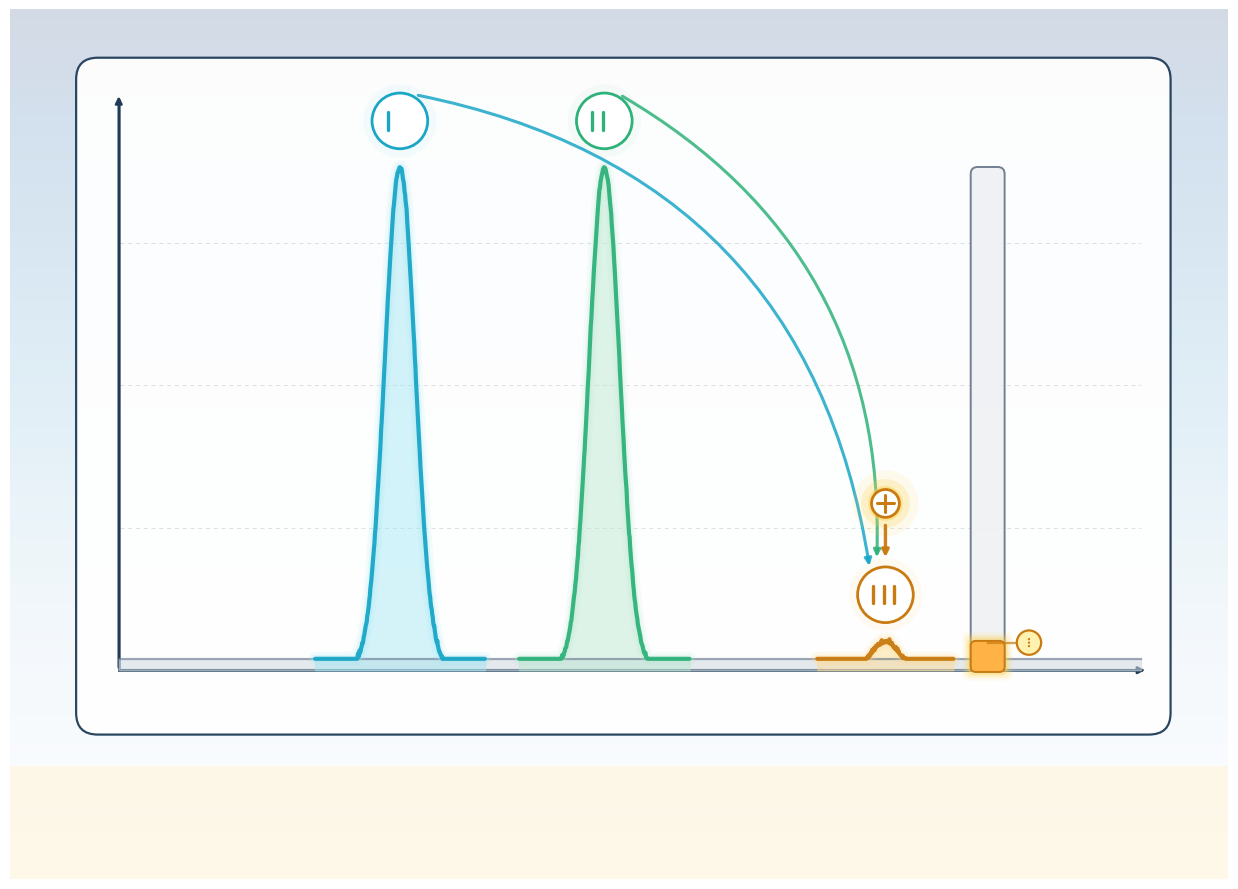

Write Python code to recreate this figure. (Note: this script raises an exception after producing the figure.)
"""
Triad Coupling — visual-only illustration.

Metaphor: a SPECTRAL FINGERPRINT.  In a spectrum plot vs. k, two
primary modes k₁ and k₂ appear as tall peaks; the nonlinear triad
coupling (P7) produces a small-amplitude sideband peak at k₃ = k₁+k₂
with universal coupling C ≈ 0.03.

Distinct from P7's "wave mixer + k-space triangle" — here we show the
experimental signature: two tall peaks + one small peak, with arrows
from the primaries converging on the sideband.

Composition:
  MAIN : spectrum plot.  Cyan peak at k₁, green peak at k₂, small amber
         peak at k₃ with an amplitude-scale inset showing the 3% ratio.
         Two converging arrows from the primaries to the sideband.
  INSET: a tiny vertical "ratio bar" near k₃ showing the ~3-6% amplitude
         relative to the primaries.
"""

from __future__ import annotations

import os
import numpy as np
import matplotlib.pyplot as plt
from matplotlib.patches import (
    Rectangle, FancyBboxPatch, Circle, FancyArrowPatch,
)

OUT = r"C:\Users\allen\GitHub\Event Density\docs\figures\atlas\TriadCoupling.png"


def gaussian_peak(k_axis, k0, sigma=0.25):
    return np.exp(-((k_axis - k0) ** 2) / (2 * sigma ** 2))


def build():
    fig, ax = plt.subplots(figsize=(13, 9), dpi=220)

    # ---- backdrop --------------------------------------------------
    grad = np.linspace(0, 1, 500).reshape(-1, 1)
    grad = np.tile(grad, (1, 500))
    ax.imshow(grad, extent=[0, 14, 0, 10], aspect="auto",
              cmap="Blues_r", alpha=0.18, zorder=0)
    ax.add_patch(Rectangle((0, 0), 14, 1.3,
                           facecolor="#fff4d6", alpha=0.55, zorder=0))

    # =============================================================
    # Spectrum plot panel
    # =============================================================
    plot_x0, plot_x1 = 0.8, 13.3
    plot_y0, plot_y1 = 1.7, 9.4

    ax.add_patch(FancyBboxPatch(
        (plot_x0, plot_y0),
        plot_x1 - plot_x0, plot_y1 - plot_y0,
        boxstyle="round,pad=0.04,rounding_size=0.25",
        facecolor="white", edgecolor="#1f3b57",
        lw=1.6, alpha=0.94, zorder=2,
    ))

    # axes
    ax_x0 = plot_x0 + 0.45
    ax_x1 = plot_x1 - 0.30
    ax_y0 = plot_y0 + 0.70
    ax_y_top = plot_y1 - 0.45

    # x-axis (k)
    ax.plot([ax_x0, ax_x1], [ax_y0, ax_y0],
            color="#1f3b57", lw=1.8, alpha=0.85, zorder=4)
    ax.annotate("",
                xy=(ax_x1 + 0.08, ax_y0),
                xytext=(ax_x0, ax_y0),
                arrowprops=dict(arrowstyle="-|>",
                                color="#1f3b57", lw=1.8),
                zorder=5)
    # y-axis (amplitude)
    ax.plot([ax_x0, ax_x0], [ax_y0, ax_y_top],
            color="#1f3b57", lw=1.8, alpha=0.85, zorder=4)
    ax.annotate("",
                xy=(ax_x0, ax_y_top + 0.08),
                xytext=(ax_x0, ax_y0),
                arrowprops=dict(arrowstyle="-|>",
                                color="#1f3b57", lw=1.8),
                zorder=5)

    # subtle gridlines
    for frac in [0.25, 0.5, 0.75]:
        yh = ax_y0 + frac * (ax_y_top - ax_y0)
        ax.plot([ax_x0 + 0.02, ax_x1], [yh, yh],
                color="#1f3b57", lw=0.7, alpha=0.15,
                linestyle=(0, (4, 4)), zorder=3)

    # =============================================================
    # Spectrum composition
    # =============================================================
    # k-axis: map k ∈ [0, 12] into plot coords
    k_lo, k_hi = 0.0, 12.0
    k_axis_vals = np.linspace(k_lo, k_hi, 2000)

    def k_to_x(k):
        return ax_x0 + (k - k_lo) / (k_hi - k_lo) * (ax_x1 - ax_x0)

    # primary modes
    k1 = 3.3
    k2 = 5.7
    k3 = k1 + k2    # 9.0

    # amplitudes: primaries big, sideband small
    A_primary = (ax_y_top - ax_y0) * 0.88
    A_sideband = A_primary * 0.055          # ≈ 5.5%, in the 3-6% range

    # Build the spectrum as sum of Gaussians
    S = (A_primary * gaussian_peak(k_axis_vals, k1, sigma=0.18)
         + A_primary * gaussian_peak(k_axis_vals, k2, sigma=0.18)
         + A_sideband * gaussian_peak(k_axis_vals, k3, sigma=0.16))

    # Add a low noise floor
    rng = np.random.default_rng(3)
    noise = np.abs(rng.normal(0, 0.02, len(k_axis_vals))) * (ax_y_top - ax_y0) * 0.25
    # baseline noise floor
    floor = (ax_y_top - ax_y0) * 0.02
    S = np.maximum(S + noise * 0.6, floor * np.ones_like(S))

    # Convert to plot coordinates
    x_spec = k_to_x(k_axis_vals)
    y_spec = ax_y0 + S

    # Render spectrum by coloring regions of k-axis:
    # - near k1: cyan
    # - near k2: green
    # - near k3: amber (small peak)
    # - elsewhere: navy/grey
    def plot_region(k_center, color_core, color_halo, half_width=1.0):
        mask = np.abs(k_axis_vals - k_center) < half_width
        xs_r = x_spec[mask]
        ys_r = y_spec[mask]
        # fill under curve
        ax.fill_between(xs_r, ax_y0, ys_r,
                        color=color_halo, alpha=0.45, zorder=5)
        # glow strokes
        for lw, col, a in [(10, color_halo, 0.12),
                           (6, color_halo, 0.22),
                           (3.0, color_core, 0.95)]:
            ax.plot(xs_r, ys_r, color=col, lw=lw, alpha=a,
                    solid_capstyle="round", zorder=6)

    # Draw base grey spectrum first (everywhere not in a peak region)
    base_mask = (np.abs(k_axis_vals - k1) > 1.0) & \
                (np.abs(k_axis_vals - k2) > 1.0) & \
                (np.abs(k_axis_vals - k3) > 1.0)
    ax.fill_between(x_spec[base_mask], ax_y0, y_spec[base_mask],
                    color="#cfd8e0", alpha=0.55, zorder=5)
    ax.plot(x_spec[base_mask], y_spec[base_mask],
            color="#5b6b80", lw=1.6, alpha=0.55, zorder=6)

    # Peak regions
    plot_region(k1, "#1aa6c7", "#9fe6f3", half_width=1.0)
    plot_region(k2, "#2fb27a", "#b6e7cf", half_width=1.0)
    plot_region(k3, "#c97a10", "#ffd98a", half_width=0.8)

    # =============================================================
    # Peak labels (amber badges at each peak top)
    # =============================================================
    def label_peak(k_pos, amp, face, edge, number):
        px = k_to_x(k_pos)
        py = ax_y0 + amp
        # small glow
        for rr, a in [(0.42, 0.10), (0.30, 0.22)]:
            ax.add_patch(Circle((px, py + 0.55), rr,
                                facecolor=face, edgecolor="none",
                                alpha=a, zorder=9))
        ax.add_patch(Circle((px, py + 0.55), 0.32,
                            facecolor="white", edgecolor=edge,
                            lw=2.0, zorder=10))
        # inside: small stack of hash marks = number
        for i in range(number):
            ax.plot([px - 0.14 + i * 0.12, px - 0.14 + i * 0.12],
                    [py + 0.45, py + 0.65],
                    color=edge, lw=2.4,
                    solid_capstyle="round", zorder=11)
        return (px, py)

    p1 = label_peak(k1, A_primary * 1.0, "#9fe6f3", "#1aa6c7", 1)
    p2 = label_peak(k2, A_primary * 1.0, "#b6e7cf", "#2fb27a", 2)
    p3 = label_peak(k3, A_sideband * 1.0, "#ffd98a", "#c97a10", 3)

    # =============================================================
    # Arrows from primaries converging on the sideband (k1 + k2 → k3)
    # =============================================================
    ax.annotate("",
                xy=(p3[0] - 0.18, p3[1] + 0.85),
                xytext=(p1[0] + 0.18, p1[1] + 0.85),
                arrowprops=dict(arrowstyle="-|>",
                                color="#1aa6c7", lw=2.2, alpha=0.85,
                                connectionstyle="arc3,rad=-0.35"),
                zorder=11)
    ax.annotate("",
                xy=(p3[0] - 0.10, p3[1] + 0.95),
                xytext=(p2[0] + 0.18, p2[1] + 0.85),
                arrowprops=dict(arrowstyle="-|>",
                                color="#2fb27a", lw=2.2, alpha=0.85,
                                connectionstyle="arc3,rad=-0.30"),
                zorder=11)

    # small convergence indicator — a glowing ⊕ node just above k3
    conv_x, conv_y = p3[0], p3[1] + 1.60
    for rr, a in [(0.38, 0.10), (0.28, 0.22), (0.20, 0.45)]:
        ax.add_patch(Circle((conv_x, conv_y), rr,
                            facecolor="#ffd24a", edgecolor="none",
                            alpha=a, zorder=11))
    ax.add_patch(Circle((conv_x, conv_y), 0.16,
                        facecolor="white", edgecolor="#c97a10",
                        lw=2.0, zorder=12))
    ax.plot([conv_x - 0.10, conv_x + 0.10], [conv_y, conv_y],
            color="#c97a10", lw=2.2, solid_capstyle="round",
            zorder=13)
    ax.plot([conv_x, conv_x], [conv_y - 0.10, conv_y + 0.10],
            color="#c97a10", lw=2.2, solid_capstyle="round",
            zorder=13)
    # arrow from convergence node down to k3 peak
    ax.annotate("",
                xy=(p3[0], p3[1] + 0.95),
                xytext=(conv_x, conv_y - 0.22),
                arrowprops=dict(arrowstyle="-|>",
                                color="#c97a10", lw=2.4, alpha=0.95),
                zorder=13)

    # =============================================================
    # Amplitude ratio bar (showing "tiny" relative to primaries)
    # =============================================================
    # Vertical bar next to the k3 peak region: shows the ~3-6% ratio
    bar_x = k_to_x(k3) + 1.0
    bar_y0_ = ax_y0
    bar_y1_ = ax_y0 + A_primary  # full-height bar
    bar_w = 0.35

    # background bar (grey, representing "100%")
    ax.add_patch(FancyBboxPatch(
        (bar_x, bar_y0_), bar_w, A_primary,
        boxstyle="round,pad=0.02,rounding_size=0.08",
        facecolor="#eef0f3", edgecolor="#5b6b80",
        lw=1.4, alpha=0.85, zorder=7,
    ))
    # filled portion (amber, representing the ~5% coupling)
    ax.add_patch(FancyBboxPatch(
        (bar_x, bar_y0_), bar_w, A_sideband,
        boxstyle="round,pad=0.02,rounding_size=0.06",
        facecolor="#ffb347", edgecolor="#c97a10",
        lw=1.4, zorder=8,
    ))
    # glow around the filled portion
    for g, a in [(0.20, 0.08), (0.14, 0.18), (0.08, 0.32)]:
        ax.add_patch(FancyBboxPatch(
            (bar_x - g / 2, bar_y0_ - g / 2),
            bar_w + g, A_sideband + g,
            boxstyle="round,pad=0.02,rounding_size=0.08",
            facecolor="#ffd24a", edgecolor="none",
            alpha=a, zorder=7,
        ))
    # little arrow + small tag on top of amber-filled region
    tag_x = bar_x + bar_w + 0.10
    tag_y = bar_y0_ + A_sideband
    ax.plot([bar_x + bar_w * 0.5, bar_x + bar_w + 0.35],
            [tag_y, tag_y],
            color="#c97a10", lw=1.6, alpha=0.7, zorder=9)
    ax.add_patch(Circle((tag_x + 0.20, tag_y), 0.14,
                        facecolor="#fff1b0", edgecolor="#c97a10",
                        lw=1.6, zorder=10))
    # tiny "%" icon: three small dots stacked in the badge
    for dy in [-0.04, 0.0, 0.04]:
        ax.add_patch(Circle((tag_x + 0.20, tag_y + dy), 0.013,
                            facecolor="#c97a10", zorder=11))

    # ---- framing ---------------------------------------------------
    ax.set_xlim(0, 14)
    ax.set_ylim(0, 10)
    ax.set_aspect("equal")
    ax.axis("off")

    plt.tight_layout()
    os.makedirs(os.path.dirname(OUT), exist_ok=True)
    plt.savefig(OUT, dpi=220, bbox_inches="tight",
                facecolor="#f7fbfe", edgecolor="none")
    plt.close(fig)
    print(f"wrote {OUT}")


if __name__ == "__main__":
    build()
